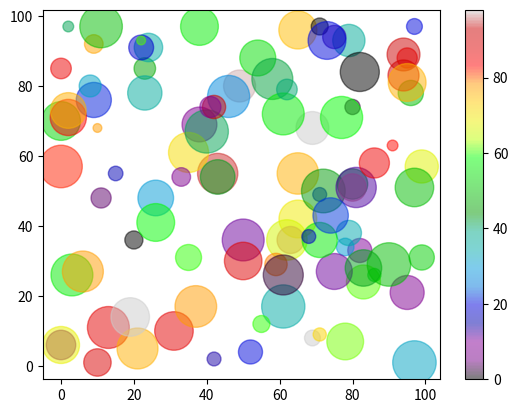

The script that saved this image:
import matplotlib.pyplot as plt
import numpy as np

x = np.random.randint(100, size=(100))
y = np.random.randint(100, size=(100))
colors = np.random.randint(100, size=(100))
sizes = 10 * np.random.randint(100, size=(100))

#color, size, alpha/transparency
plt.scatter(x, y, c=colors, s=sizes, alpha=0.5, cmap='nipy_spectral')

plt.colorbar()

plt.show() 